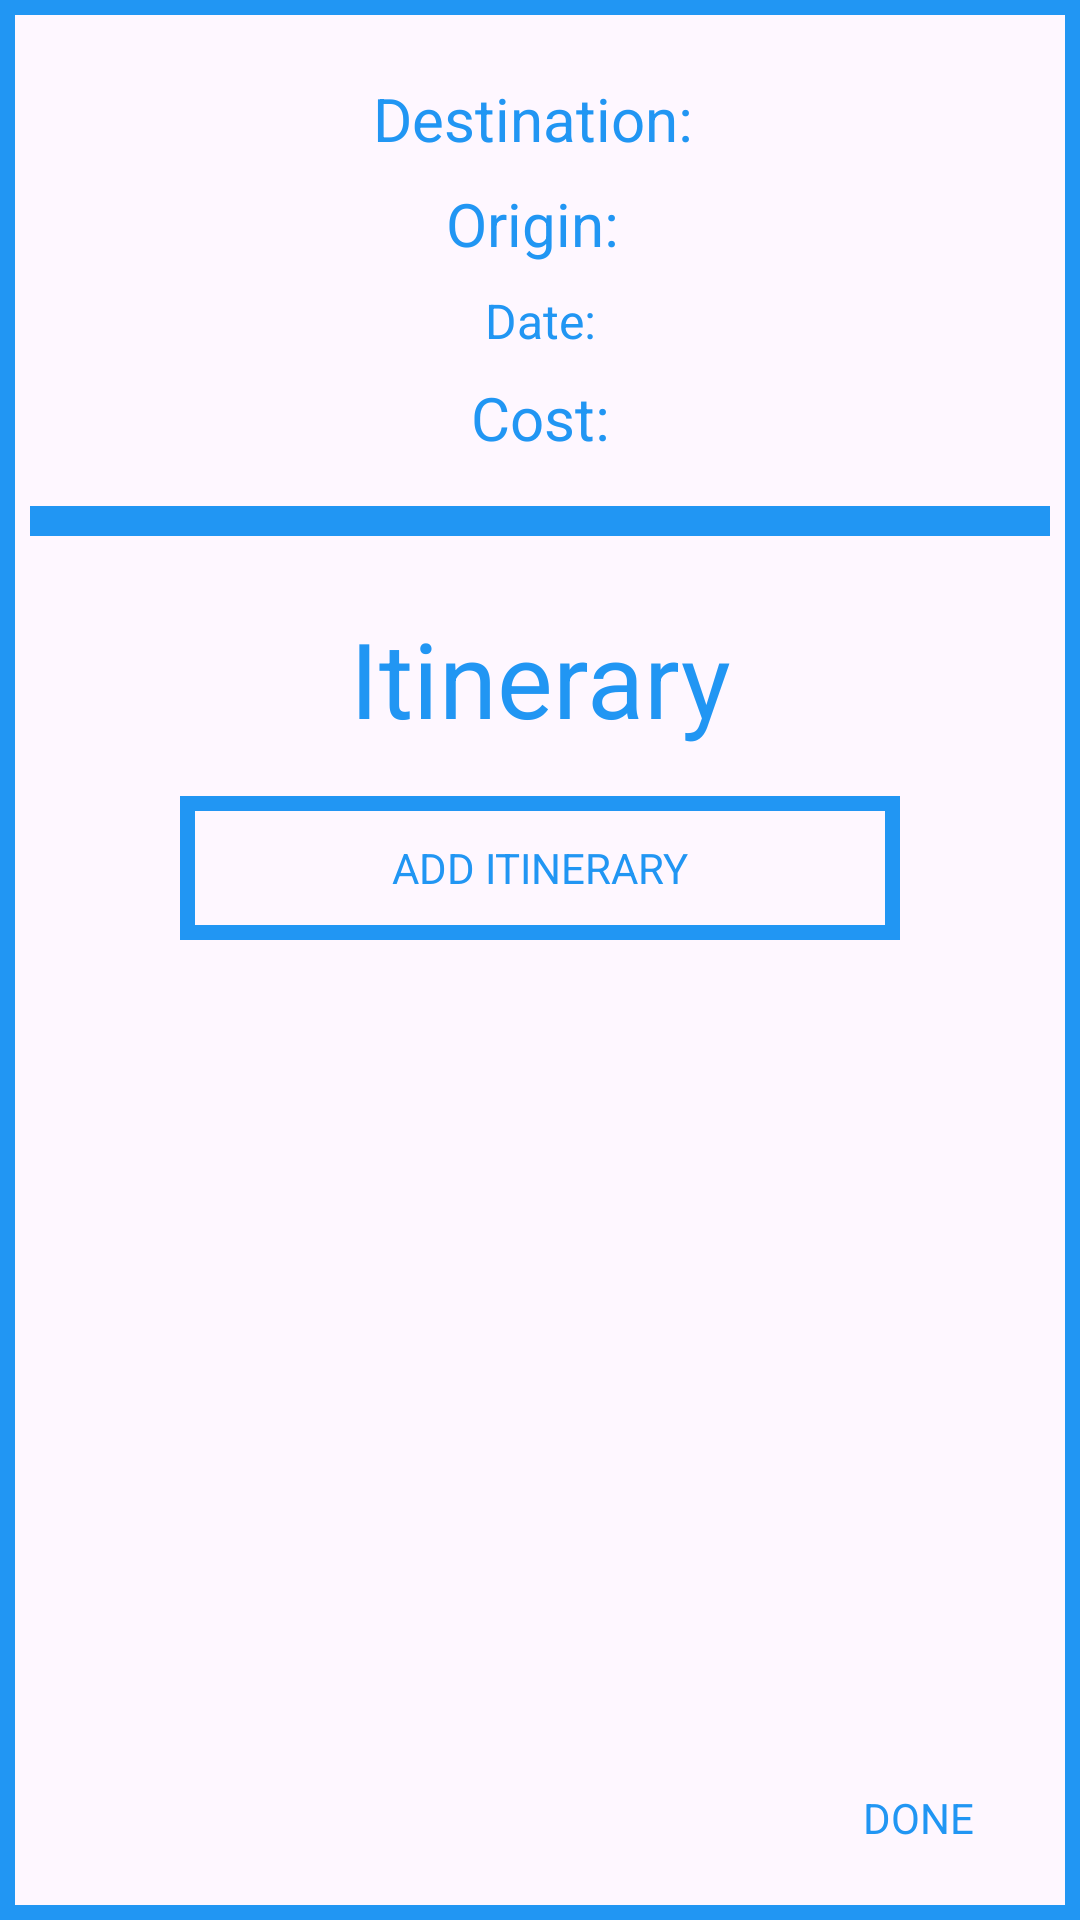

Produce the Android XML layout that renders to this screen, including the resource entries it uses.
<!-- AndroidManifest.xml: application theme Theme.TravelNotes -->
<!-- res/layout/fragment_view_trip.xml -->
<?xml version="1.0" encoding="utf-8"?>
<androidx.constraintlayout.widget.ConstraintLayout xmlns:android="http://schemas.android.com/apk/res/android"
    xmlns:app="http://schemas.android.com/apk/res-auto"
    xmlns:tools="http://schemas.android.com/tools"
    android:layout_width="match_parent"
    android:layout_height="match_parent"
    android:background="@drawable/blue_border_90">


    <TextView
        android:id="@+id/costViewText"
        android:layout_width="match_parent"
        android:layout_height="wrap_content"
        android:layout_marginStart="16dp"
        android:layout_marginTop="8dp"
        android:layout_marginEnd="16dp"
        android:text="Cost:"
        android:textAlignment="center"
        android:textSize="20sp"
        android:textColor="@color/primary"
        app:layout_constraintEnd_toEndOf="parent"
        app:layout_constraintStart_toStartOf="parent"
        app:layout_constraintTop_toBottomOf="@+id/dateViewText" />

    <TextView
        android:id="@+id/dateViewText"
        android:layout_width="match_parent"
        android:layout_height="wrap_content"
        android:layout_marginStart="16dp"
        android:layout_marginTop="8dp"
        android:layout_marginEnd="16dp"
        android:text="Date:"
        android:textAlignment="center"
        android:textSize="16sp"
        android:textColor="@color/primary"
        app:layout_constraintEnd_toEndOf="parent"
        app:layout_constraintHorizontal_bias="0.0"
        app:layout_constraintStart_toStartOf="parent"
        app:layout_constraintTop_toBottomOf="@+id/originViewText" />

    <TextView
        android:id="@+id/originViewText"
        android:layout_width="match_parent"
        android:layout_height="wrap_content"
        android:layout_marginStart="16dp"
        android:layout_marginTop="8dp"
        android:layout_marginEnd="16dp"
        android:text="Origin: "
        android:textAlignment="center"
        android:textSize="20sp"
        android:textColor="@color/primary"
        app:layout_constraintEnd_toEndOf="parent"
        app:layout_constraintHorizontal_bias="0.0"
        app:layout_constraintStart_toStartOf="parent"
        app:layout_constraintTop_toBottomOf="@+id/destinationViewText" />

    <TextView
        android:id="@+id/destinationViewText"
        android:layout_width="match_parent"
        android:layout_height="wrap_content"
        android:layout_marginStart="16dp"
        android:layout_marginTop="16dp"
        android:layout_marginEnd="16dp"
        android:text="Destination: "
        android:textAlignment="center"
        android:textSize="20sp"
        android:textColor="@color/primary"
        app:layout_constraintEnd_toEndOf="parent"
        app:layout_constraintStart_toStartOf="parent"
        app:layout_constraintTop_toTopOf="parent" />

    <TextView
        android:id="@+id/itineraryViewText"
        android:layout_width="wrap_content"
        android:layout_height="wrap_content"
        android:layout_marginTop="24dp"
        android:text="Itinerary"
        android:textColor="@color/primary"
        android:textAlignment="center"
        android:textSize="35sp"
        app:layout_constraintEnd_toEndOf="parent"
        app:layout_constraintStart_toStartOf="parent"
        app:layout_constraintTop_toBottomOf="@+id/view3" />

    <View
        android:id="@+id/view3"
        android:layout_width="match_parent"
        android:layout_height="10dp"
        android:layout_marginTop="16dp"
        android:background="@color/primary"
        app:layout_constraintEnd_toEndOf="parent"
        app:layout_constraintStart_toStartOf="parent"
        app:layout_constraintTop_toBottomOf="@+id/costViewText" />

    <ListView
        android:id="@+id/itineraryContentList"
        android:layout_width="match_parent"
        android:layout_height="400dp"
        android:layout_marginStart="16dp"
        android:layout_marginTop="16dp"
        android:layout_marginEnd="16dp"
        app:layout_constraintEnd_toEndOf="parent"
        app:layout_constraintHorizontal_bias="0.473"
        app:layout_constraintStart_toStartOf="parent"
        app:layout_constraintTop_toBottomOf="@+id/addItineraryButton" />

    <androidx.appcompat.widget.AppCompatButton
        android:id="@+id/doneButton"
        android:layout_width="wrap_content"
        android:layout_height="wrap_content"
        android:background="@android:color/transparent"
        android:text="Done"
        android:textColor="@color/primary"
        app:layout_constraintBottom_toBottomOf="parent"
        app:layout_constraintEnd_toEndOf="parent" />

    <androidx.appcompat.widget.AppCompatButton
        android:id="@+id/addItineraryButton"
        android:layout_width="match_parent"
        android:layout_height="wrap_content"
        android:layout_marginStart="50dp"
        android:layout_marginTop="16dp"
        android:layout_marginEnd="50dp"
        android:background="@drawable/blue_border_90"
        android:text="ADD ITINERARY"
        android:textColor="@color/primary"
        app:layout_constraintEnd_toEndOf="parent"
        app:layout_constraintStart_toStartOf="parent"
        app:layout_constraintTop_toBottomOf="@+id/itineraryViewText" />


</androidx.constraintlayout.widget.ConstraintLayout>
<!-- resources referenced by this layout -->
<resources>
  <color name="primary">#2196F3</color>
  <!-- drawable blue_border_90 (drawable) -->
  <?xml version="1.0" encoding="utf-8"?>
  <selector xmlns:android="http://schemas.android.com/apk/res/android">
      <item>
          <shape android:shape="rectangle">
              <stroke android:width="5dp" android:color="@color/primary"/>
              <padding android:bottom="10dp" android:left="10dp" android:right="10dp" android:top="10dp"/>
          </shape>
      </item>
  </selector>
  <style name="Theme.TravelNotes" parent="Base.Theme.TravelNotes" />
  <style name="Base.Theme.TravelNotes" parent="Theme.Material3.DayNight.NoActionBar">
          <item name="colorPrimary">@color/black</item>
          <item name="colorAccent">@color/primary</item>
          <item name="fontFamily">@font/aldrich</item>
      </style>
  <color name="black">#FF000000</color>
</resources>
